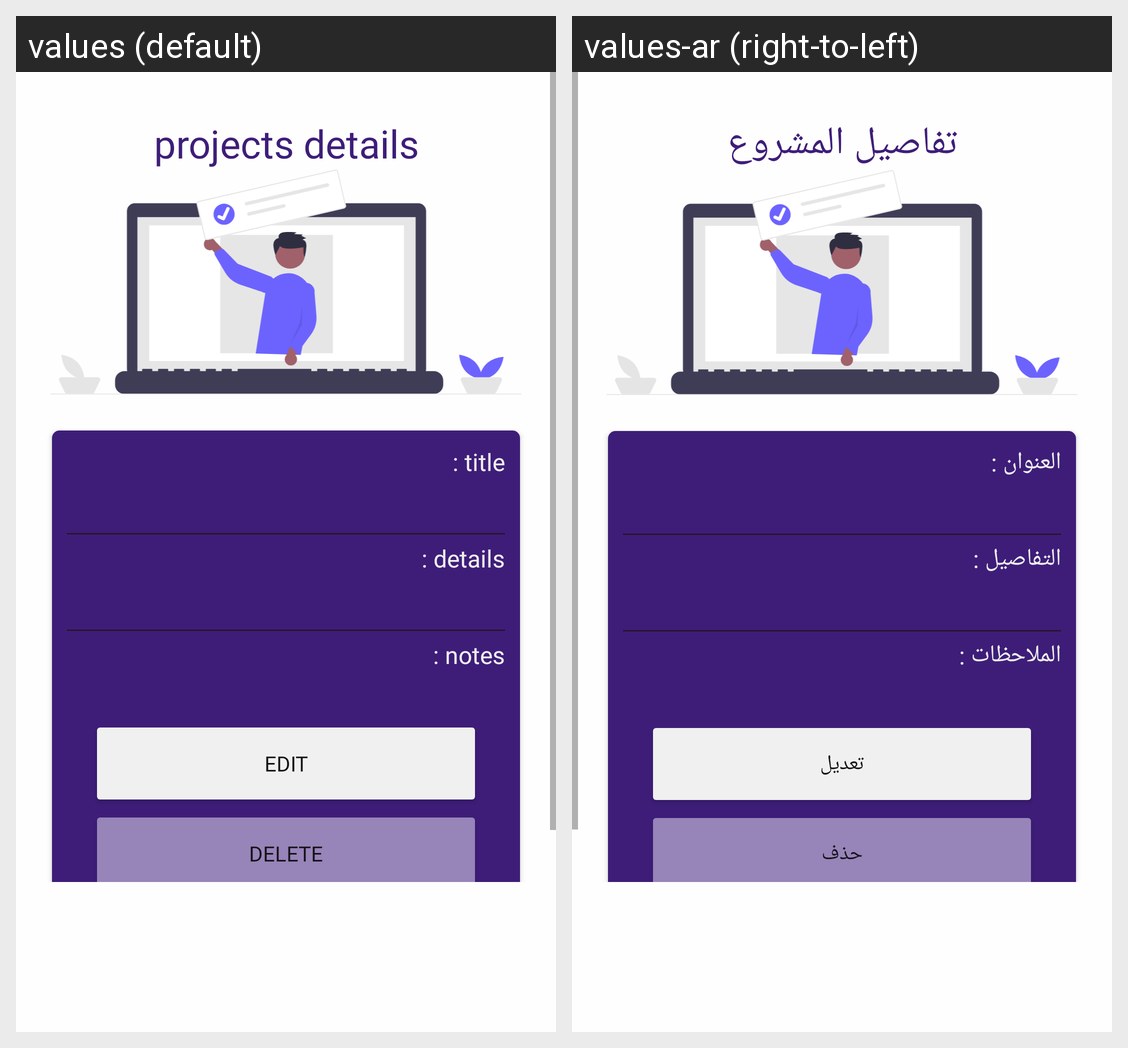

Translations of the strings shown on this Android screen, per locale in the grid:
Android screen res/layout/fragment_single_project.xml rendered under 2 locales, left to right: values (default), values-ar (right-to-left). Device: Nexus 5 (rendered at 1080×1920; each locale shown at half size, 540×960, under a caption strip naming it); theme Theme.مشاريع.
Strings drawn on this screen, with the default value and each locale's value (text and hints the layout hard-codes, and strings that could not be matched under every locale, appear in the picture but are not listed):

det
  values: projects details
  values-ar: تفاصيل المشروع

title
  values: title :
  values-ar: العنوان :

detiles
  values: details :
  values-ar: التفاصيل :

nots
  values: notes :
  values-ar: الملاحظات :

edit
  values: edit
  values-ar: تعديل

delet
  values: delete
  values-ar: حذف
